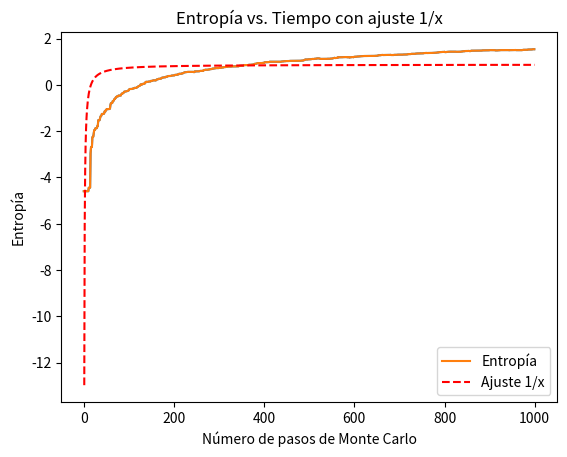

Source code (Python):
import numpy as np
import matplotlib.pyplot as plt
from scipy.optimize import curve_fit

# Parámetros del sistema
N = 8  # Número de partículas (número de partículas por lado del cubo)
V = 1.0  # Volumen del contenedor
L = np.cbrt(V)  # Longitud del lado del contenedor cúbico
T = 1.0  # Temperatura inicial
K = 0.0  # Energía cinética inicial (todas las partículas en reposo)

# Inicialización de las posiciones de las partículas en un cubo
x = np.linspace(0, L, N)
y = np.linspace(0, L, N)
z = np.linspace(0, L, N)
positions_initial = np.array(np.meshgrid(x, y, z)).T.reshape(-1, 3)

# Inicialización de las velocidades de las partículas (todas en reposo)
velocities_initial = np.zeros((N**3, 3))

# Función para calcular la energía total del sistema
def total_energy(velocities):
    return 0.5 * np.sum(velocities**2)

# Función para calcular la temperatura del sistema
def temperature(velocities):
    return 2 * total_energy(velocities) / (3 * N**3)

# Función para calcular la presión del sistema
def pressure(temperature):
    return N**3 / V * temperature

# Función para calcular la entropía del sistema
def entropy(velocities):
    return np.log(2 * np.pi * np.exp(1) * total_energy(velocities) / (3 * N**3))

# Almacenar la entropía en cada paso de Monte Carlo
entropies = []

# Algoritmo de Monte Carlo
num_steps = 1000  # Número de pasos de Monte Carlo
for step in range(num_steps):
    # Seleccionar una partícula aleatoria
    particle_index = np.random.randint(N**3)
    
    # Generar un movimiento aleatorio para la partícula seleccionada
    delta_position = np.random.uniform(-0.1, 0.1, size=(3,))
    new_position = positions_initial[particle_index] + delta_position
    
    # Verificar si el movimiento propuesto está dentro del contenedor
    if np.all(new_position >= 0) and np.all(new_position <= L):
        # Calcular el cambio en la energía cinética
        old_velocity = velocities_initial[particle_index]
        new_velocity = np.random.normal(0, np.sqrt(T), size=(3,))
        delta_kinetic_energy = 0.5 * np.sum(new_velocity*2) - 0.5 * np.sum(old_velocity*2)
        
        # Aceptar o rechazar el movimiento basado en el cambio en la energía
        if delta_kinetic_energy <= 0 or np.random.rand() < np.exp(-delta_kinetic_energy / T):
            positions_initial[particle_index] = new_position
            velocities_initial[particle_index] = new_velocity
    
    # Calcular la entropía en este paso
    entropies.append(entropy(velocities_initial))

# Calcular propiedades macroscópicas finales del sistema
final_temperature = temperature(velocities_initial)
final_pressure = pressure(final_temperature)

# Imprimir resultados
print("Temperatura final:", final_temperature)
print("Presión final:", final_pressure)

# Graficar la entropía en función del tiempo
plt.plot(range(num_steps), entropies)
plt.xlabel('Número de pasos de Monte Carlo')
plt.ylabel('Entropía')
plt.title('Entropía vs. Tiempo')
plt.show()

# Función de ajuste 1/x
def fit_func(x, a, b):
    return a / x + b

# Ajuste de curva
popt, pcov = curve_fit(fit_func, range(1, num_steps + 1), entropies)

# Valores ajustados
a_fit, b_fit = popt

# Graficar la entropía en función del tiempo y el ajuste
plt.plot(range(num_steps), entropies, label='Entropía')
plt.plot(range(1, num_steps + 1), fit_func(np.array(range(1, num_steps + 1)), *popt), 'r--', label='Ajuste 1/x')
plt.xlabel('Número de pasos de Monte Carlo')
plt.ylabel('Entropía')
plt.title('Entropía vs. Tiempo con ajuste 1/x')
plt.legend()
plt.show()

# Imprimir valores ajustados
print("Parámetros del ajuste:")
print("a:", a_fit)
print("b:", b_fit)